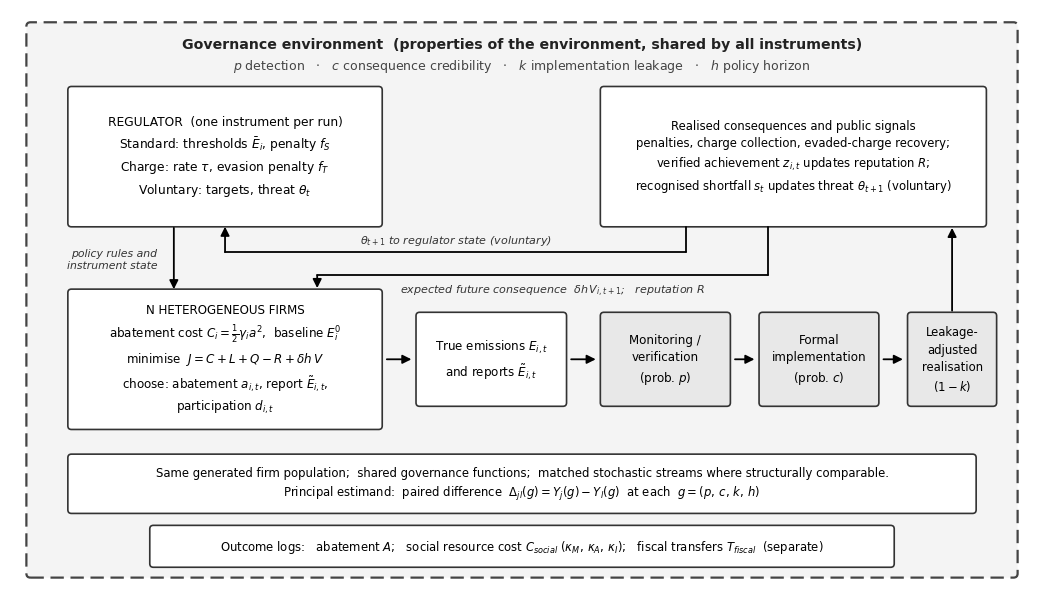

Write the Python code that produced this figure. (Note: this script raises an exception after producing the figure.)
import matplotlib
matplotlib.use("Agg")
import matplotlib.pyplot as plt
from matplotlib.patches import FancyBboxPatch, FancyArrowPatch

plt.rcParams.update({"font.family": "DejaVu Sans", "mathtext.default": "it"})

FIG_W, FIG_H = 10.24, 5.79  # same page size as the supplied Figure1.pdf
fig = plt.figure(figsize=(FIG_W, FIG_H))
ax = fig.add_axes([0, 0, 1, 1])
ax.set_xlim(0, 100); ax.set_ylim(0, 100); ax.axis("off")

EDGE = "#333333"; GRAY = "#e8e8e8"; LIGHT = "#f4f4f4"

def box(x0, y0, x1, y1, text, fs=8.6, fill="white", bold_first=False, lw=1.2, pad=0.35):
    ax.add_patch(FancyBboxPatch((x0, y0), x1 - x0, y1 - y0,
                 boxstyle=f"round,pad={pad}", linewidth=lw,
                 edgecolor=EDGE, facecolor=fill, mutation_aspect=FIG_W / FIG_H))
    ax.text((x0 + x1) / 2, (y0 + y1) / 2, text, ha="center", va="center",
            fontsize=fs, linespacing=1.45)

def arrow(p, q, lw=1.3):
    ax.add_patch(FancyArrowPatch(p, q, arrowstyle="-|>", mutation_scale=13,
                                 linewidth=lw, color="black", shrinkA=0, shrinkB=0))

def seg(p, q, lw=1.3):
    ax.plot([p[0], q[0]], [p[1], q[1]], color="black", lw=lw, solid_capstyle="round")

# ---- outer governance frame ----
ax.add_patch(FancyBboxPatch((2, 2.5), 96, 94.5, boxstyle="round,pad=0.4",
             linewidth=1.6, edgecolor="#444444", facecolor=LIGHT,
             linestyle=(0, (6, 3)), mutation_aspect=FIG_W / FIG_H))
ax.text(50, 94.0, "Governance environment  (properties of the environment, shared by all instruments)",
        ha="center", va="center", fontsize=10.2, fontweight="bold", color="#222222")
ax.text(50, 90.2, "$p$ detection   $\\cdot$   $c$ consequence credibility   $\\cdot$   "
                  "$k$ implementation leakage   $\\cdot$   $h$ policy horizon",
        ha="center", va="center", fontsize=9.0, color="#444444")

# ---- top row: regulator and realised-consequences boxes ----
box(6, 63, 36, 86,
    "REGULATOR  (one instrument per run)\n"
    "Standard: thresholds $\\bar{E}_i$, penalty $f_S$\n"
    "Charge: rate $\\tau$, evasion penalty $f_T$\n"
    "Voluntary: targets, threat $\\theta_t$", fs=8.8)

box(58, 63, 95, 86,
    "Realised consequences and public signals\n"
    "penalties, charge collection, evaded-charge recovery;\n"
    "verified achievement $z_{i,t}$ updates reputation $R$;\n"
    "recognised shortfall $s_t$ updates threat $\\theta_{t+1}$ (voluntary)", fs=8.4)

# theta feedback: realised -> regulator, routed through the open mid-band
seg((66, 62.4), (66, 58)); seg((66, 58), (21, 58)); arrow((21, 58), (21, 62.4))
ax.text(43.5, 60.1, "$\\theta_{t+1}$ to regulator state (voluntary)",
        ha="center", va="center", fontsize=8.0, style="italic", color="#333333")

# expected-future-consequence feedback: realised -> firms, lower lane of the mid-band
seg((74, 62.4), (74, 54)); seg((74, 54), (30, 54)); arrow((30, 54), (30, 51.8))
ax.text(53.0, 51.4, "expected future consequence  $\\delta h\\,V_{i,t+1}$;   reputation $R$",
        ha="center", va="center", fontsize=8.0, style="italic", color="#333333")

# regulator -> firms
arrow((16, 62.2), (16, 51.6))
ax.text(14.4, 56.8, "policy rules and\ninstrument state",
        ha="right", va="center", fontsize=7.8, style="italic", color="#333333")

# ---- middle row: firms and the enforcement chain ----
box(6, 28, 36, 51,
    "N HETEROGENEOUS FIRMS\n"
    "abatement cost $C_i = \\frac{1}{2}\\gamma_i a^2$,  baseline $E_i^0$\n"
    "minimise  $J = C + L + Q - R + \\delta h\\,V$\n"
    "choose: abatement $a_{i,t}$, report $\\tilde{E}_{i,t}$,\n"
    "participation $d_{i,t}$", fs=8.6)

box(40, 32, 54, 47, "True emissions $E_{i,t}$\nand reports $\\tilde{E}_{i,t}$", fs=8.6)
box(58, 32, 70, 47, "Monitoring /\nverification\n(prob. $p$)", fs=8.6, fill=GRAY)
box(73.5, 32, 84.5, 47, "Formal\nimplementation\n(prob. $c$)", fs=8.6, fill=GRAY)
box(88, 32, 96, 47, "Leakage-\nadjusted\nrealisation\n$(1-k)$", fs=8.4, fill=GRAY)

arrow((36.8, 39.5), (39.2, 39.5))
arrow((54.8, 39.5), (57.2, 39.5))
arrow((70.8, 39.5), (72.7, 39.5))
arrow((85.3, 39.5), (87.2, 39.5))
# realised consequences fed back up from the leakage-adjusted stage
arrow((92, 47.9), (92, 62.2))

# ---- comparison-design note band (previously the overlapping element) ----
box(6, 13.5, 94, 22.5,
    "Same generated firm population;  shared governance functions;  "
    "matched stochastic streams where structurally comparable.\n"
    "Principal estimand:  paired difference  "
    "$\\Delta_{jl}(g) = Y_j(g) - Y_l(g)$  at each  $g = (p,\\,c,\\,k,\\,h)$",
    fs=8.4, fill="white")

# ---- outcome logs strip ----
box(14, 4.2, 86, 10.2,
    "Outcome logs:   abatement $A$;   social resource cost $C_{social}$ "
    "$(\\kappa_M,\\,\\kappa_A,\\,\\kappa_I)$;   fiscal transfers $T_{fiscal}$  (separate)",
    fs=8.4, fill="white")

fig.savefig("Figure1_fixed.pdf", bbox_inches=None)
fig.savefig("figs/Figure1.png", dpi=300, bbox_inches=None)
print("figure written")
